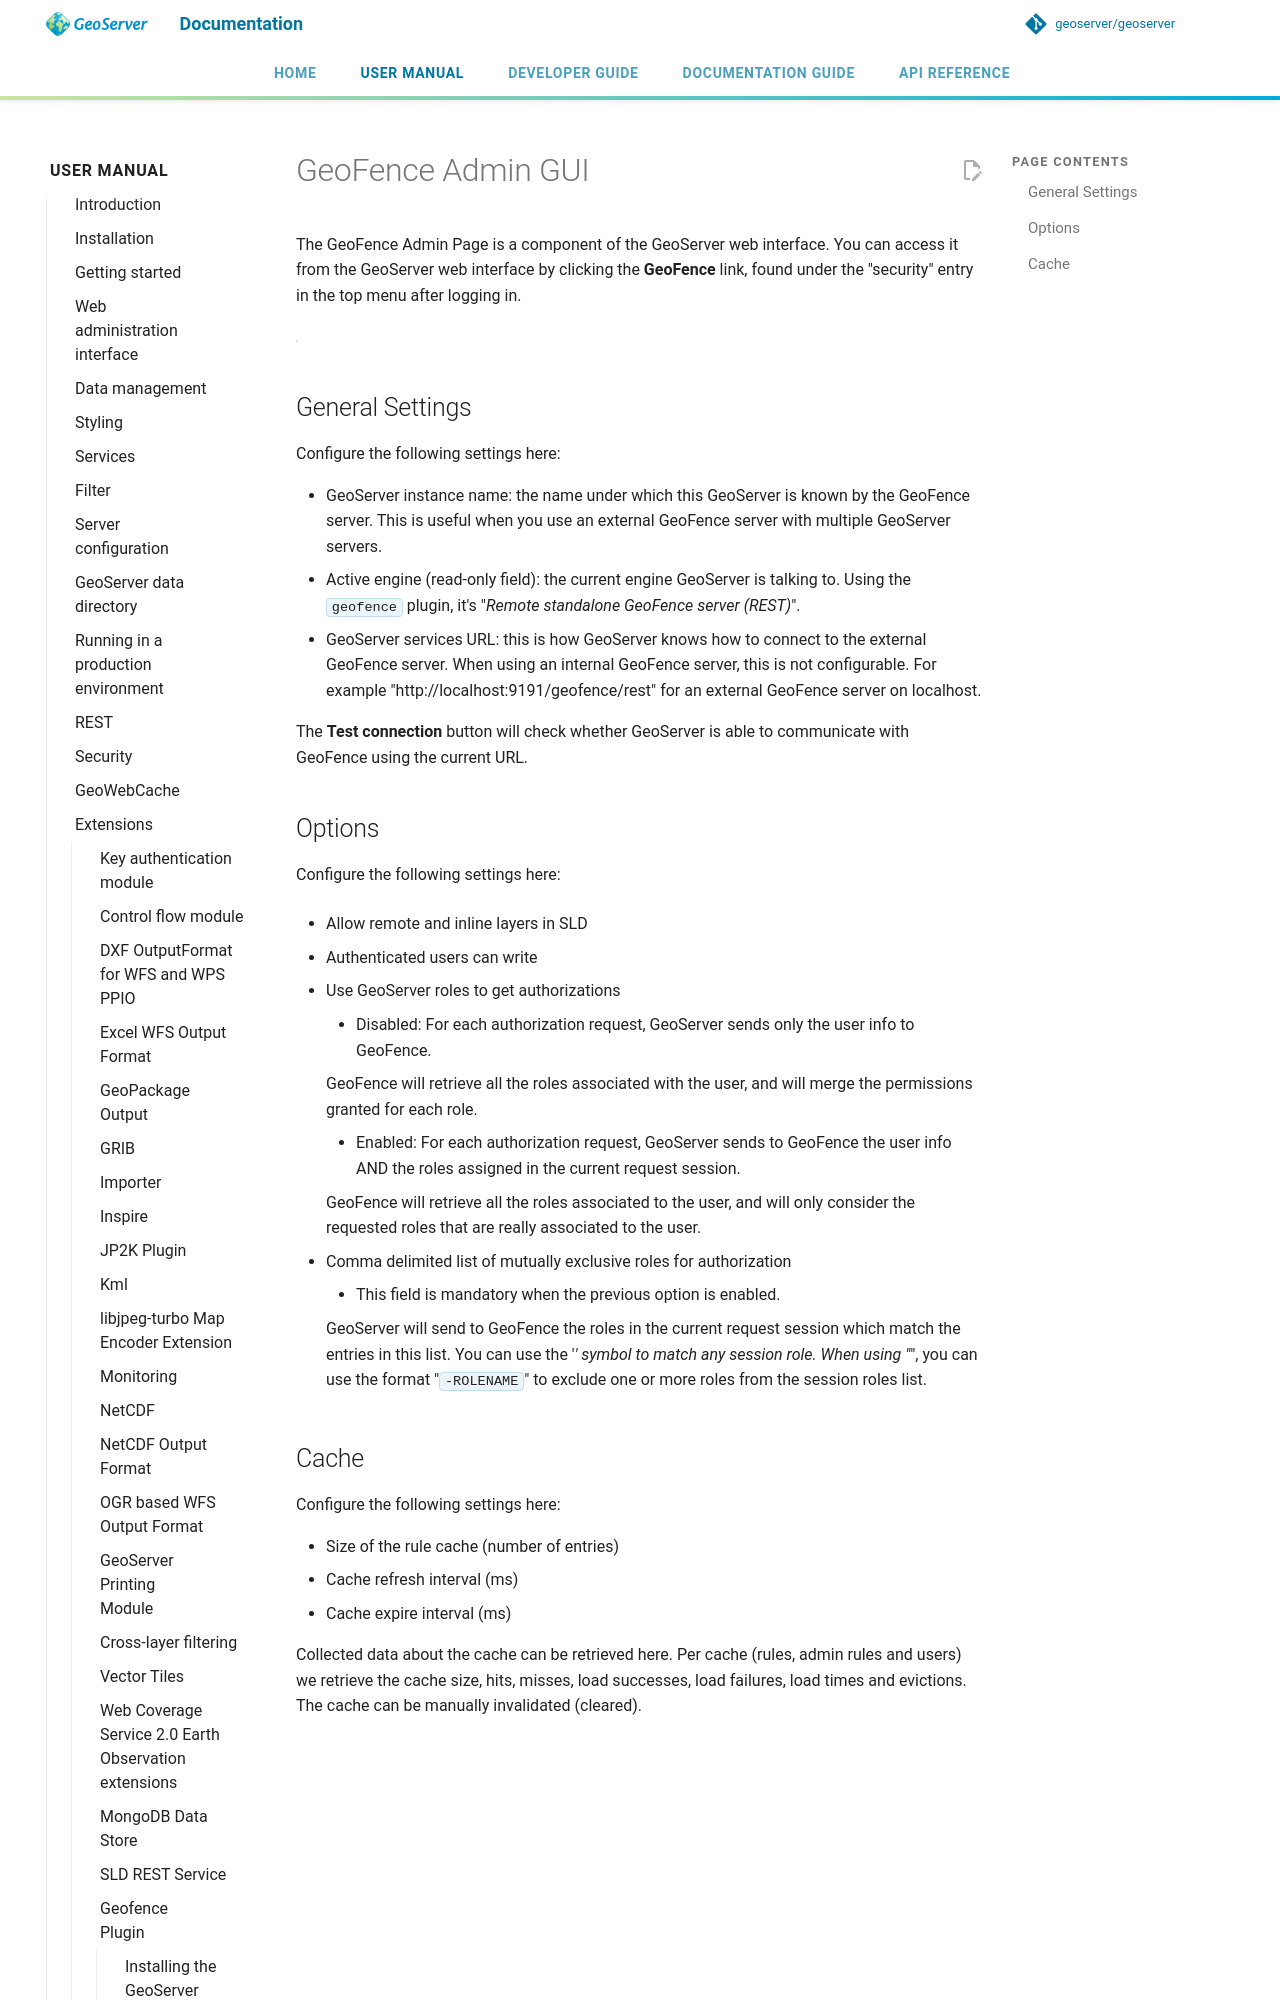

repository: petersmythe/geoserver · page: latest/en/user/extensions/geofence/configuration/index.html · generator: mkdocs

# GeoFence Admin GUI

The GeoFence Admin Page is a component of the GeoServer web interface. You can access it from the GeoServer web interface by clicking the **GeoFence** link, found on the left side of the screen after logging in.

![](images/configuration.png)

## General Settings

Configure the following settings here:

- GeoServer instance name: the name under which this GeoServer is known by the GeoFence server. This is useful for when you use an external GeoFence server with multiple GeoServer servers.
- GeoServer services URL: this is how GeoServer knows how to connect to the external GeoFence server. When using an internal GeoFence server, this is not configurable. For example "http://localhost:9191/geofence/remoting/RuleReader" for an external GeoFence server on localhost.

## Options

Configure the following settings here:

- Allow remote and inline layers in SLD

- Authenticated users can write

- Use GeoServer roles to get authorizations

  - Disabled: For each authorization request, GeoServer sends only the user info to GeoFence.

    GeoFence will retrieve all the roles associated with the user, and will merge the permissions granted for each role.

  - Enabled: For each authorization request, GeoServer sends to GeoFence the user info AND the roles assigned in the current request session.

    GeoFence will retrieve all the roles associated to the user, and will only consider the requested roles that are really associated to the user.

- Comma delimited list of mutually exclusive roles for authorization

  - This field is mandatory when the previous option is enabled.

    GeoServer will send to GeoFence the roles in the current request session which match the entries in this list. You can use the '*' symbol to match any session role. When using "*", you can use the format "`-ROLENAME`" to exclude one or more roles from the session roles list.

## Cache

Configure the following settings here:

- Size of the rule cache (number of entries)
- Cache refresh interval (ms)
- Cache expire interval (ms)

Collected data about the cache can be retrieved here. Per cache (rules, admin rules and users) we retrieve the cache size, hits, misses, load successes, load failures, load times and evictions. The cache can be manually invalidated (cleared).
